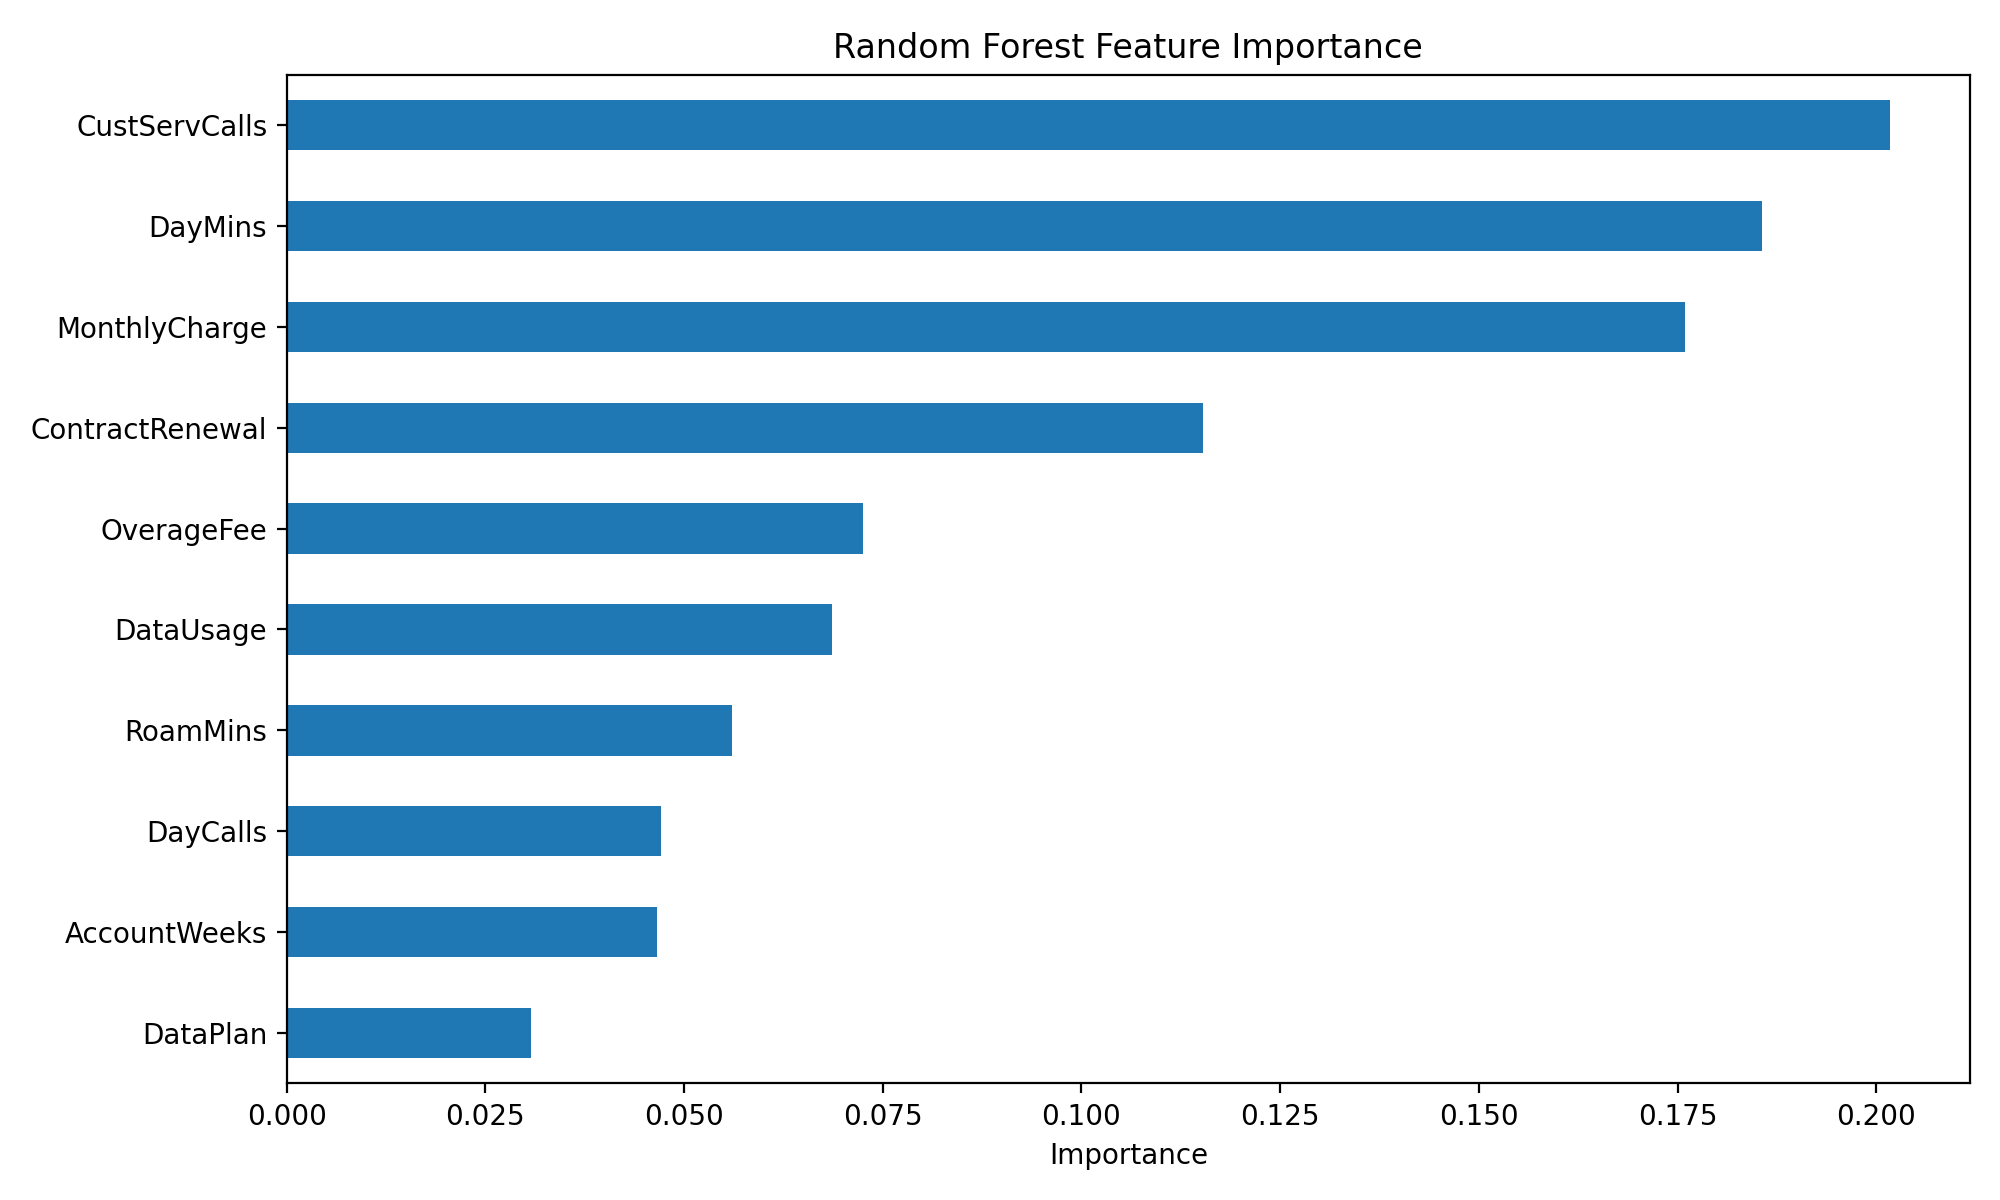

Data behind this chart, as committed beside it:
, importance
CustServCalls, 0.2017
DayMins, 0.1856
MonthlyCharge, 0.176
ContractRenewal, 0.1153
OverageFee, 0.07251
DataUsage, 0.06857
RoamMins, 0.056
DayCalls, 0.04705
AccountWeeks, 0.04657
DataPlan, 0.03071
